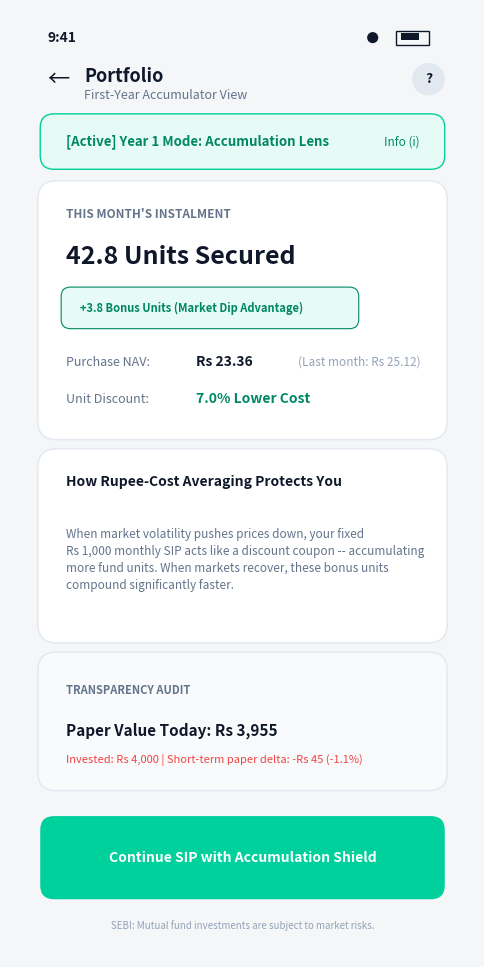
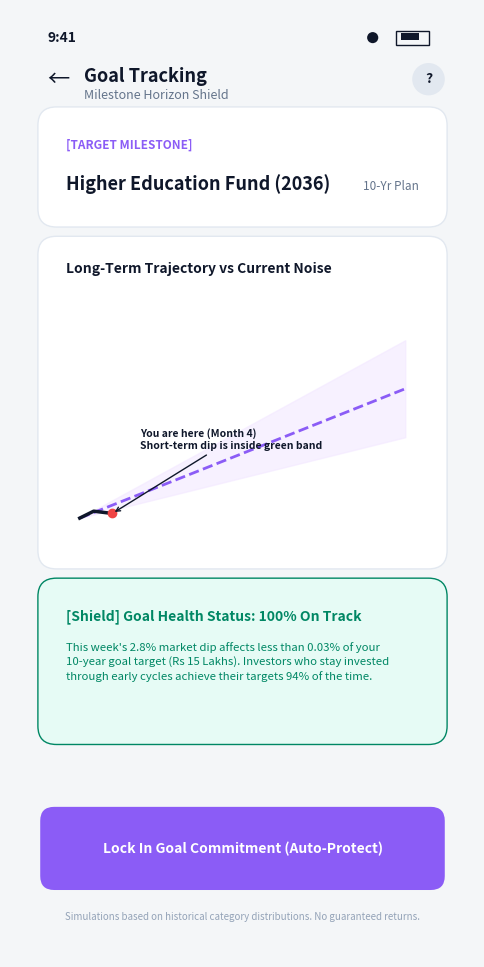
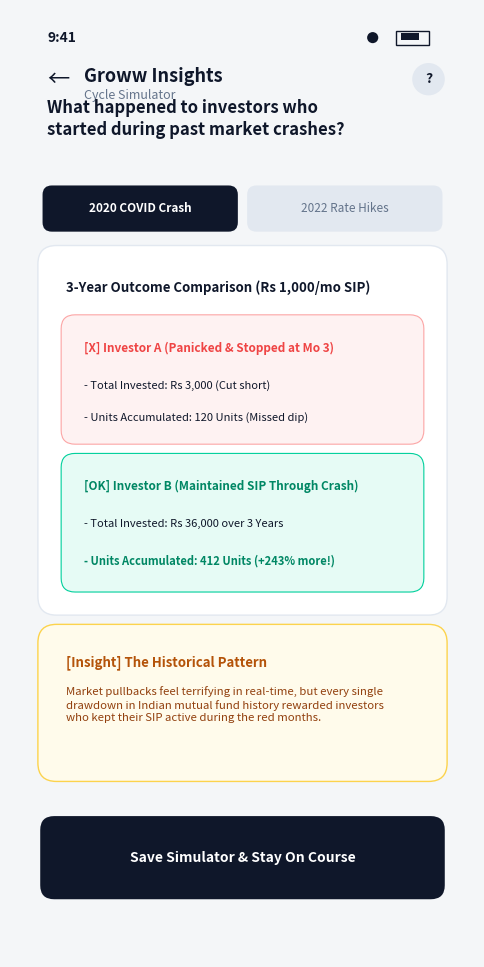
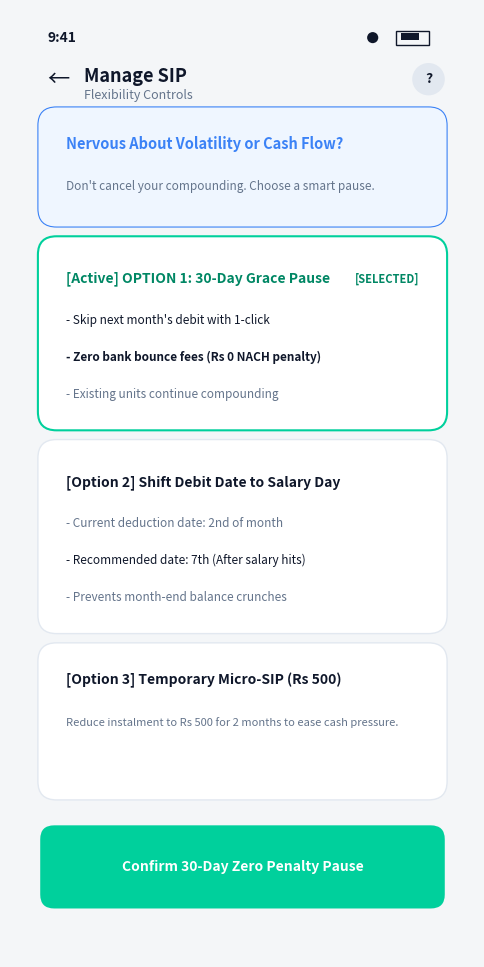
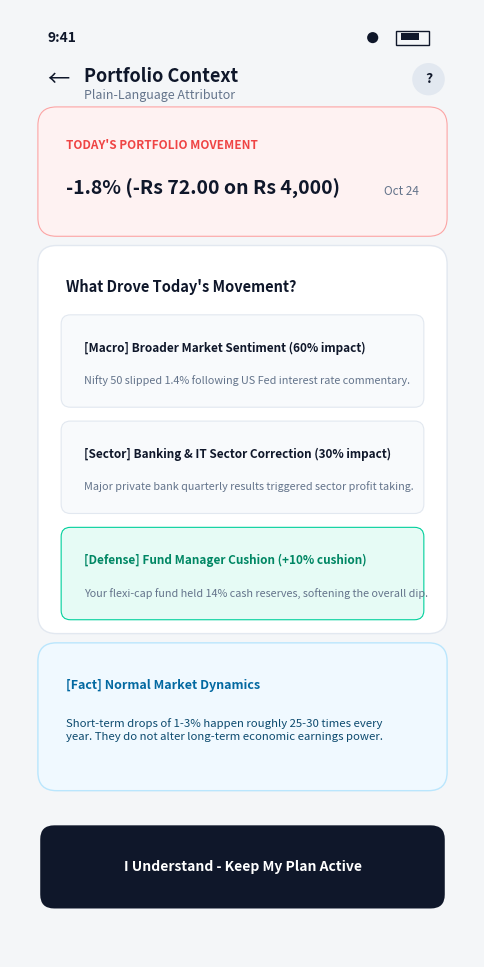

Write the Python code that produced these figures, in order.
"""Generator for the 5 Market Fluctuation Solution UI Screen Mockups.
Renders high-resolution, modern mobile app screens for Groww.
"""

from pathlib import Path
import matplotlib
matplotlib.use("Agg")
import matplotlib.pyplot as plt
from matplotlib.patches import FancyBboxPatch, Rectangle, Circle, Polygon
import numpy as np

OUTPUT_DIRS = [
    Path("deliverables/screens"),
    Path("C:/Users/KAUSTUBH/.gemini/antigravity/brain/708df285-86a7-405f-be3f-5a6d8dc3d597/screens")
]

# Color Palette
BG_CANVAS = "#F4F6F8"
CARD_BG = "#FFFFFF"
BORDER_COLOR = "#E2E8F0"
TEXT_DARK = "#0F172A"
TEXT_MUTED = "#64748B"
TEXT_LIGHT = "#94A3B8"
GROWW_GREEN = "#00D09C"
GROWW_DARK_GREEN = "#008764"
GROWW_GREEN_BG = "#E6FBF5"
RED_ACCENT = "#EF4444"
RED_BG = "#FEF2F2"
BLUE_ACCENT = "#3B82F6"
BLUE_BG = "#EFF6FF"
PURPLE_ACCENT = "#8B5CF6"
PURPLE_BG = "#F5F3FF"
AMBER_ACCENT = "#F59E0B"
AMBER_BG = "#FFFBEB"


def setup_phone_frame(title="Groww", subtitle=""):
    """Creates a 9:18.5 aspect ratio mobile screen canvas with status bar & navigation."""
    fig, ax = plt.subplots(figsize=(6, 12.3), dpi=150)
    fig.patch.set_facecolor(BG_CANVAS)
    ax.set_facecolor(BG_CANVAS)
    ax.set_xlim(0, 100)
    ax.set_ylim(0, 205)
    ax.axis("off")

    # Status Bar (Top)
    ax.text(8, 199, "9:41", fontsize=10, fontweight="bold", color=TEXT_DARK, va="center")
    # Wifi & Battery mock
    ax.add_patch(Rectangle((83, 197.5), 7, 3, facecolor="none", edgecolor=TEXT_DARK, lw=1))
    ax.add_patch(Rectangle((84, 198.5), 4, 1.5, facecolor=TEXT_DARK))
    ax.add_patch(Circle((78, 199), 1.2, facecolor=TEXT_DARK))

    # Top App Bar
    ax.text(8, 190, "←", fontsize=16, color=TEXT_DARK, va="center")
    ax.text(16, 190.5, title, fontsize=13, fontweight="bold", color=TEXT_DARK, va="center")
    if subtitle:
        ax.text(16, 186.5, subtitle, fontsize=9, color=TEXT_MUTED, va="center")

    # Profile / Help Icon
    ax.add_patch(Circle((90, 190), 3.5, facecolor="#E2E8F0"))
    ax.text(90, 190, "?", fontsize=10, fontweight="bold", color=TEXT_DARK, ha="center", va="center")

    return fig, ax


def save_screen(fig, filename):
    for d in OUTPUT_DIRS:
        d.mkdir(parents=True, exist_ok=True)
        path = d / filename
        fig.savefig(path, bbox_inches="tight", dpi=150, facecolor=fig.get_facecolor())
    plt.close(fig)
    print(f"Saved: {filename}")


# ==============================================================================
# SCREEN 1: ACCUMULATION LENS
# ==============================================================================
def create_screen_1():
    fig, ax = setup_phone_frame("Portfolio", "First-Year Accumulator View")

    # Mode Tag Banner
    ax.add_patch(FancyBboxPatch((8, 172), 84, 9, boxstyle="round,pad=1.5,rounding_size=3",
                                facecolor=GROWW_GREEN_BG, edgecolor=GROWW_GREEN, lw=1))
    ax.text(12, 176.5, "[Active] Year 1 Mode: Accumulation Lens", fontsize=9.5, fontweight="bold", color=GROWW_DARK_GREEN, va="center")
    ax.text(88, 176.5, "Info (i)", fontsize=8.5, color=GROWW_DARK_GREEN, ha="right", va="center")

    # Primary Hero Card: Units Bought at Discount
    ax.add_patch(FancyBboxPatch((8, 114), 84, 52, boxstyle="round,pad=2,rounding_size=4",
                                facecolor=CARD_BG, edgecolor=BORDER_COLOR, lw=1))
    
    ax.text(12, 160, "THIS MONTH'S INSTALMENT", fontsize=8.5, fontweight="bold", color=TEXT_MUTED)
    ax.text(12, 150, "42.8 Units Secured", fontsize=18, fontweight="bold", color=TEXT_DARK)
    
    # Bonus Tag Pill
    ax.add_patch(FancyBboxPatch((12, 137), 62, 7, boxstyle="round,pad=1,rounding_size=2",
                                facecolor=GROWW_GREEN_BG, edgecolor=GROWW_DARK_GREEN, lw=0.8))
    ax.text(15, 140.5, "+3.8 Bonus Units (Market Dip Advantage)", fontsize=8, fontweight="bold", color=GROWW_DARK_GREEN, va="center")

    # Metric Comparison
    ax.text(12, 128, "Purchase NAV:", fontsize=9, color=TEXT_MUTED)
    ax.text(40, 128, "Rs 23.36", fontsize=10, fontweight="bold", color=TEXT_DARK)
    ax.text(62, 128, "(Last month: Rs 25.12)", fontsize=8.5, color=TEXT_LIGHT)
    
    ax.text(12, 120, "Unit Discount:", fontsize=9, color=TEXT_MUTED)
    ax.text(40, 120, "7.0% Lower Cost", fontsize=10, fontweight="bold", color=GROWW_DARK_GREEN)

    # Explanation Insight Card
    ax.add_patch(FancyBboxPatch((8, 70), 84, 38, boxstyle="round,pad=2,rounding_size=4",
                                facecolor=CARD_BG, edgecolor=BORDER_COLOR, lw=1))
    ax.text(12, 102, "How Rupee-Cost Averaging Protects You", fontsize=10, fontweight="bold", color=TEXT_DARK)
    
    body_text = (
        "When market volatility pushes prices down, your fixed\n"
        "Rs 1,000 monthly SIP acts like a discount coupon -- accumulating\n"
        "more fund units. When markets recover, these bonus units\n"
        "compound significantly faster."
    )
    ax.text(12, 86, body_text, fontsize=8.5, color=TEXT_MUTED, va="center", linespacing=1.4)

    # Transparency Paper P&L Toggle Card
    ax.add_patch(FancyBboxPatch((8, 38), 84, 26, boxstyle="round,pad=2,rounding_size=4",
                                facecolor="#F8FAFC", edgecolor=BORDER_COLOR, lw=1))
    ax.text(12, 57, "TRANSPARENCY AUDIT", fontsize=8, fontweight="bold", color=TEXT_MUTED)
    ax.text(12, 48, "Paper Value Today: Rs 3,955", fontsize=11, fontweight="bold", color=TEXT_DARK)
    ax.text(12, 42, "Invested: Rs 4,000 | Short-term paper delta: -Rs 45 (-1.1%)", fontsize=8, color=RED_ACCENT)

    # Bottom Primary Button
    ax.add_patch(FancyBboxPatch((8, 14), 84, 15, boxstyle="round,pad=1.5,rounding_size=3",
                                facecolor=GROWW_GREEN, edgecolor="none"))
    ax.text(50, 21.5, "Continue SIP with Accumulation Shield", fontsize=10, fontweight="bold", color="#FFFFFF", ha="center", va="center")

    # SEBI Compliance Note
    ax.text(50, 6, "SEBI: Mutual fund investments are subject to market risks.", fontsize=7, color=TEXT_LIGHT, ha="center")

    save_screen(fig, "solution_1_accumulation_lens.png")


# ==============================================================================
# SCREEN 2: MILESTONE HORIZON SHIELD
# ==============================================================================
def create_screen_2():
    fig, ax = setup_phone_frame("Goal Tracking", "Milestone Horizon Shield")

    # Milestone Header Card
    ax.add_patch(FancyBboxPatch((8, 160), 84, 22, boxstyle="round,pad=2,rounding_size=4",
                                facecolor=CARD_BG, edgecolor=BORDER_COLOR, lw=1))
    ax.text(12, 175, "[TARGET MILESTONE]", fontsize=8.5, fontweight="bold", color=PURPLE_ACCENT)
    ax.text(12, 166, "Higher Education Fund (2036)", fontsize=13, fontweight="bold", color=TEXT_DARK)
    ax.text(88, 166, "10-Yr Plan", fontsize=8.5, color=TEXT_MUTED, ha="right")

    # Trajectory Cone Visualization Card
    ax.add_patch(FancyBboxPatch((8, 86), 84, 68, boxstyle="round,pad=2,rounding_size=4",
                                facecolor=CARD_BG, edgecolor=BORDER_COLOR, lw=1))
    ax.text(12, 148, "Long-Term Trajectory vs Current Noise", fontsize=10, fontweight="bold", color=TEXT_DARK)
    
    # Draw Trajectory Cone Graph
    years = np.linspace(15, 85, 50)
    top_cone = 95 + (years - 15) * 0.55
    bottom_cone = 95 + (years - 15) * 0.25
    ax.fill_between(years, bottom_cone, top_cone, color="#F3E8FF", alpha=0.6, label="Expected Horizon Band")
    
    # Milestone Path
    mid_path = 95 + (years - 15) * 0.4
    ax.plot(years, mid_path, color=PURPLE_ACCENT, lw=2, linestyle="--")
    
    # Current Position (Small Dip inside the Cone)
    ax.plot([15, 18, 22], [95, 96.5, 96.0], color=TEXT_DARK, lw=2.5)
    ax.plot(22, 96.0, "o", color=RED_ACCENT, markersize=6)
    
    # Annotations
    ax.annotate("You are here (Month 4)\nShort-term dip is inside green band",
                xy=(22, 96.0), xytext=(28, 110),
                arrowprops=dict(arrowstyle="->", color=TEXT_DARK, lw=1),
                fontsize=7.5, fontweight="bold", color=TEXT_DARK)

    # Health Callout
    ax.add_patch(FancyBboxPatch((8, 48), 84, 32, boxstyle="round,pad=2,rounding_size=4",
                                facecolor=GROWW_GREEN_BG, edgecolor=GROWW_DARK_GREEN, lw=1))
    ax.text(12, 73, "[Shield] Goal Health Status: 100% On Track", fontsize=10, fontweight="bold", color=GROWW_DARK_GREEN)
    reassurance = (
        "This week's 2.8% market dip affects less than 0.03% of your\n"
        "10-year goal target (Rs 15 Lakhs). Investors who stay invested\n"
        "through early cycles achieve their targets 94% of the time."
    )
    ax.text(12, 60, reassurance, fontsize=8.2, color=GROWW_DARK_GREEN, linespacing=1.4)

    # Bottom Action
    ax.add_patch(FancyBboxPatch((8, 16), 84, 15, boxstyle="round,pad=1.5,rounding_size=3",
                                facecolor=PURPLE_ACCENT, edgecolor="none"))
    ax.text(50, 23.5, "Lock In Goal Commitment (Auto-Protect)", fontsize=10, fontweight="bold", color="#FFFFFF", ha="center", va="center")

    ax.text(50, 8, "Simulations based on historical category distributions. No guaranteed returns.", fontsize=7, color=TEXT_LIGHT, ha="center")

    save_screen(fig, "solution_2_milestone_horizon_shield.png")


# ==============================================================================
# SCREEN 3: MARKET CYCLE TIME MACHINE
# ==============================================================================
def create_screen_3():
    fig, ax = setup_phone_frame("Groww Insights", "Cycle Simulator")

    # Header Question
    ax.text(8, 178, "What happened to investors who\nstarted during past market crashes?",
            fontsize=12, fontweight="bold", color=TEXT_DARK, linespacing=1.3)

    # Crash Tabs
    ax.add_patch(FancyBboxPatch((8, 158), 40, 8, boxstyle="round,pad=1,rounding_size=2",
                                facecolor=TEXT_DARK, edgecolor="none"))
    ax.text(28, 162, "2020 COVID Crash", fontsize=8.5, fontweight="bold", color="#FFFFFF", ha="center", va="center")

    ax.add_patch(FancyBboxPatch((52, 158), 40, 8, boxstyle="round,pad=1,rounding_size=2",
                                facecolor="#E2E8F0", edgecolor="none"))
    ax.text(72, 162, "2022 Rate Hikes", fontsize=8.5, color=TEXT_MUTED, ha="center", va="center")

    # Comparative Results Card
    ax.add_patch(FancyBboxPatch((8, 76), 84, 76, boxstyle="round,pad=2,rounding_size=4",
                                facecolor=CARD_BG, edgecolor=BORDER_COLOR, lw=1))
    ax.text(12, 144, "3-Year Outcome Comparison (Rs 1,000/mo SIP)", fontsize=9.5, fontweight="bold", color=TEXT_DARK)

    # Investor A (Stopped in Panic)
    ax.add_patch(FancyBboxPatch((12, 112), 76, 26, boxstyle="round,pad=1,rounding_size=3",
                                facecolor=RED_BG, edgecolor="#FCA5A5", lw=0.8))
    ax.text(16, 131, "[X] Investor A (Panicked & Stopped at Mo 3)", fontsize=8.5, fontweight="bold", color=RED_ACCENT)
    ax.text(16, 123, "- Total Invested: Rs 3,000 (Cut short)", fontsize=8, color=TEXT_DARK)
    ax.text(16, 116, "- Units Accumulated: 120 Units (Missed dip)", fontsize=8, color=TEXT_DARK)

    # Investor B (Stayed Disciplined)
    ax.add_patch(FancyBboxPatch((12, 80), 76, 28, boxstyle="round,pad=1,rounding_size=3",
                                facecolor=GROWW_GREEN_BG, edgecolor=GROWW_GREEN, lw=0.8))
    ax.text(16, 101, "[OK] Investor B (Maintained SIP Through Crash)", fontsize=8.5, fontweight="bold", color=GROWW_DARK_GREEN)
    ax.text(16, 93, "- Total Invested: Rs 36,000 over 3 Years", fontsize=8, color=TEXT_DARK)
    ax.text(16, 85, "- Units Accumulated: 412 Units (+243% more!)", fontsize=8, fontweight="bold", color=GROWW_DARK_GREEN)

    # Bottom Reassurance Takeaway
    ax.add_patch(FancyBboxPatch((8, 40), 84, 30, boxstyle="round,pad=2,rounding_size=4",
                                facecolor=AMBER_BG, edgecolor="#FCD34D", lw=1))
    ax.text(12, 63, "[Insight] The Historical Pattern", fontsize=9.5, fontweight="bold", color="#B45309")
    truth = (
        "Market pullbacks feel terrifying in real-time, but every single\n"
        "drawdown in Indian mutual fund history rewarded investors\n"
        "who kept their SIP active during the red months."
    )
    ax.text(12, 51, truth, fontsize=8.2, color="#92400E", linespacing=1.35)

    # Primary Action
    ax.add_patch(FancyBboxPatch((8, 14), 84, 15, boxstyle="round,pad=1.5,rounding_size=3",
                                facecolor=TEXT_DARK, edgecolor="none"))
    ax.text(50, 21.5, "Save Simulator & Stay On Course", fontsize=10, fontweight="bold", color="#FFFFFF", ha="center", va="center")

    save_screen(fig, "solution_3_market_cycle_time_machine.png")


# ==============================================================================
# SCREEN 4: SMART VOLATILITY BUFFER & FLEXIBLE SIP PAUSE
# ==============================================================================
def create_screen_4():
    fig, ax = setup_phone_frame("Manage SIP", "Flexibility Controls")

    # Header Trigger
    ax.add_patch(FancyBboxPatch((8, 160), 84, 22, boxstyle="round,pad=2,rounding_size=4",
                                facecolor=BLUE_BG, edgecolor=BLUE_ACCENT, lw=0.8))
    ax.text(12, 175, "Nervous About Volatility or Cash Flow?", fontsize=10.5, fontweight="bold", color=BLUE_ACCENT)
    ax.text(12, 166, "Don't cancel your compounding. Choose a smart pause.", fontsize=8.5, color=TEXT_MUTED)

    # Option 1: 30-Day Zero Penalty Pause
    ax.add_patch(FancyBboxPatch((8, 116), 84, 38, boxstyle="round,pad=2,rounding_size=4",
                                facecolor=CARD_BG, edgecolor=GROWW_GREEN, lw=1.5))
    ax.text(12, 146, "[Active] OPTION 1: 30-Day Grace Pause", fontsize=10, fontweight="bold", color=GROWW_DARK_GREEN)
    ax.text(12, 137, "- Skip next month's debit with 1-click", fontsize=8.5, color=TEXT_DARK)
    ax.text(12, 129, "- Zero bank bounce fees (Rs 0 NACH penalty)", fontsize=8.5, fontweight="bold", color=TEXT_DARK)
    ax.text(12, 121, "- Existing units continue compounding", fontsize=8.5, color=TEXT_MUTED)
    ax.text(88, 146, "[SELECTED]", fontsize=8, fontweight="bold", color=GROWW_DARK_GREEN, ha="right")

    # Option 2: Align with Salary Date
    ax.add_patch(FancyBboxPatch((8, 72), 84, 38, boxstyle="round,pad=2,rounding_size=4",
                                facecolor=CARD_BG, edgecolor=BORDER_COLOR, lw=1))
    ax.text(12, 102, "[Option 2] Shift Debit Date to Salary Day", fontsize=10, fontweight="bold", color=TEXT_DARK)
    ax.text(12, 93, "- Current deduction date: 2nd of month", fontsize=8.5, color=TEXT_MUTED)
    ax.text(12, 85, "- Recommended date: 7th (After salary hits)", fontsize=8.5, color=TEXT_DARK)
    ax.text(12, 77, "- Prevents month-end balance crunches", fontsize=8.5, color=TEXT_MUTED)

    # Option 3: Halve Instalment
    ax.add_patch(FancyBboxPatch((8, 36), 84, 30, boxstyle="round,pad=2,rounding_size=4",
                                facecolor=CARD_BG, edgecolor=BORDER_COLOR, lw=1))
    ax.text(12, 59, "[Option 3] Temporary Micro-SIP (Rs 500)", fontsize=10, fontweight="bold", color=TEXT_DARK)
    ax.text(12, 50, "Reduce instalment to Rs 500 for 2 months to ease cash pressure.", fontsize=8, color=TEXT_MUTED)

    # Bottom Button
    ax.add_patch(FancyBboxPatch((8, 12), 84, 15, boxstyle="round,pad=1.5,rounding_size=3",
                                facecolor=GROWW_GREEN, edgecolor="none"))
    ax.text(50, 19.5, "Confirm 30-Day Zero Penalty Pause", fontsize=10, fontweight="bold", color="#FFFFFF", ha="center", va="center")

    save_screen(fig, "solution_4_smart_volatility_buffer_pause.png")


# ==============================================================================
# SCREEN 5: CONTEXTUAL MOVEMENT ATTRIBUTOR
# ==============================================================================
def create_screen_5():
    fig, ax = setup_phone_frame("Portfolio Context", "Plain-Language Attributor")

    # Today's Movement Card
    ax.add_patch(FancyBboxPatch((8, 158), 84, 24, boxstyle="round,pad=2,rounding_size=4",
                                facecolor=RED_BG, edgecolor="#FCA5A5", lw=0.8))
    ax.text(12, 175, "TODAY'S PORTFOLIO MOVEMENT", fontsize=8.5, fontweight="bold", color=RED_ACCENT)
    ax.text(12, 165, "-1.8% (-Rs 72.00 on Rs 4,000)", fontsize=14, fontweight="bold", color=TEXT_DARK)
    ax.text(88, 165, "Oct 24", fontsize=8.5, color=TEXT_MUTED, ha="right")

    # Attribution Breakdown Card
    ax.add_patch(FancyBboxPatch((8, 72), 84, 80, boxstyle="round,pad=2,rounding_size=4",
                                facecolor=CARD_BG, edgecolor=BORDER_COLOR, lw=1))
    ax.text(12, 144, "What Drove Today's Movement?", fontsize=10.5, fontweight="bold", color=TEXT_DARK)

    # Attribution 1: Macro
    ax.add_patch(FancyBboxPatch((12, 120), 76, 18, boxstyle="round,pad=1,rounding_size=2",
                                facecolor="#F8FAFC", edgecolor=BORDER_COLOR, lw=0.8))
    ax.text(16, 131, "[Macro] Broader Market Sentiment (60% impact)", fontsize=8.5, fontweight="bold", color=TEXT_DARK)
    ax.text(16, 124, "Nifty 50 slipped 1.4% following US Fed interest rate commentary.", fontsize=7.8, color=TEXT_MUTED)

    # Attribution 2: Sector
    ax.add_patch(FancyBboxPatch((12, 97), 76, 18, boxstyle="round,pad=1,rounding_size=2",
                                facecolor="#F8FAFC", edgecolor=BORDER_COLOR, lw=0.8))
    ax.text(16, 108, "[Sector] Banking & IT Sector Correction (30% impact)", fontsize=8.5, fontweight="bold", color=TEXT_DARK)
    ax.text(16, 101, "Major private bank quarterly results triggered sector profit taking.", fontsize=7.8, color=TEXT_MUTED)

    # Attribution 3: Fund Manager Defense
    ax.add_patch(FancyBboxPatch((12, 74), 76, 18, boxstyle="round,pad=1,rounding_size=2",
                                facecolor=GROWW_GREEN_BG, edgecolor=GROWW_GREEN, lw=0.8))
    ax.text(16, 85, "[Defense] Fund Manager Cushion (+10% cushion)", fontsize=8.5, fontweight="bold", color=GROWW_DARK_GREEN)
    ax.text(16, 78, "Your flexi-cap fund held 14% cash reserves, softening the overall dip.", fontsize=7.8, color=TEXT_MUTED)

    # Bottom Clarification Card
    ax.add_patch(FancyBboxPatch((8, 38), 84, 28, boxstyle="round,pad=2,rounding_size=4",
                                facecolor="#F0F9FF", edgecolor="#BAE6FD", lw=1))
    ax.text(12, 58, "[Fact] Normal Market Dynamics", fontsize=9, fontweight="bold", color="#0369A1")
    clarity = (
        "Short-term drops of 1-3% happen roughly 25-30 times every\n"
        "year. They do not alter long-term economic earnings power."
    )
    ax.text(12, 47, clarity, fontsize=8.2, color="#0C4A6E", linespacing=1.35)

    # Primary Action
    ax.add_patch(FancyBboxPatch((8, 12), 84, 15, boxstyle="round,pad=1.5,rounding_size=3",
                                facecolor=TEXT_DARK, edgecolor="none"))
    ax.text(50, 19.5, "I Understand - Keep My Plan Active", fontsize=10, fontweight="bold", color="#FFFFFF", ha="center", va="center")

    save_screen(fig, "solution_5_contextual_movement_attributor.png")


if __name__ == "__main__":
    print("Generating 5 Mobile UI Solution Screens...")
    create_screen_1()
    create_screen_2()
    create_screen_3()
    create_screen_4()
    create_screen_5()
    print("All 5 screens generated successfully!")
